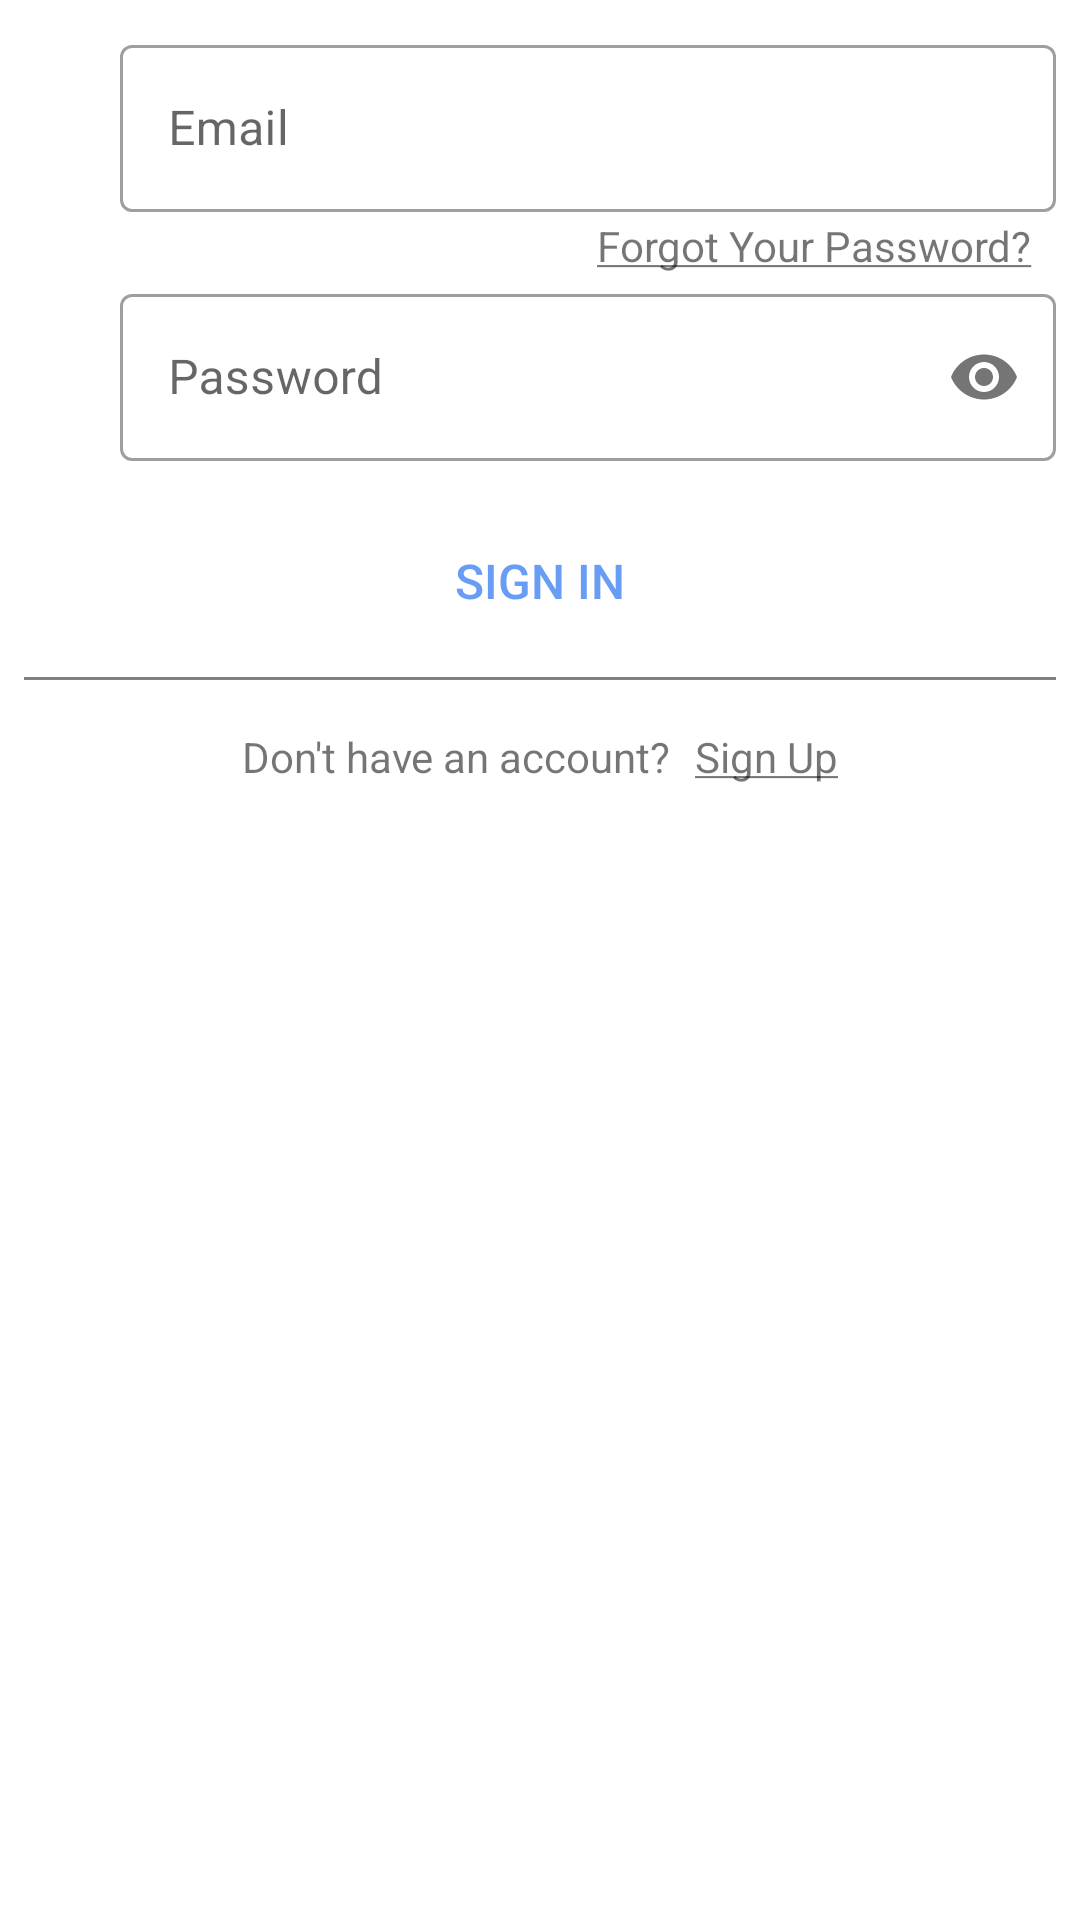

Write the Android layout XML for this screen, with the resource values it uses.
<!-- AndroidManifest.xml: application theme Theme.MiniOLX -->
<!-- res/layout/activity_sign_in.xml -->
<?xml version="1.0" encoding="utf-8"?>
<ScrollView xmlns:android="http://schemas.android.com/apk/res/android"
    xmlns:app="http://schemas.android.com/apk/res-auto"
    xmlns:tools="http://schemas.android.com/tools"
    android:layout_width="match_parent"
    android:layout_height="match_parent">

    <androidx.constraintlayout.widget.ConstraintLayout
        android:layout_width="match_parent"
        android:layout_height="wrap_content"
        android:animateLayoutChanges="true"
        android:padding="8dp"
        tools:context=".activities.SignInActivity">

        <ImageView
            android:id="@+id/iv_person"
            android:layout_width="wrap_content"
            android:layout_height="wrap_content"
            android:layout_marginTop="32dp"
            android:src="@drawable/ic_person"
            app:layout_constraintStart_toStartOf="parent"
            app:layout_constraintTop_toTopOf="parent" />

        <com.google.android.material.textfield.TextInputLayout
            android:id="@+id/container_email_et"
            style="@style/Widget.MaterialComponents.TextInputLayout.OutlinedBox"
            android:layout_width="match_parent"
            android:layout_height="wrap_content"
            android:layout_marginStart="32dp"
            app:layout_constraintBottom_toBottomOf="@id/iv_person"
            app:layout_constraintStart_toEndOf="@id/iv_person"
            app:layout_constraintTop_toTopOf="@id/iv_person">

            <com.google.android.material.textfield.TextInputEditText
                android:id="@+id/et_email"
                android:layout_width="match_parent"
                android:layout_height="wrap_content"
                android:hint="@string/email"
                android:inputType="textEmailAddress" />

        </com.google.android.material.textfield.TextInputLayout>

        <TextView
            android:id="@+id/tv_forgot_password"
            android:layout_width="wrap_content"
            android:layout_height="wrap_content"
            android:layout_marginTop="16dp"
            android:layout_marginEnd="8dp"
            android:layout_marginBottom="16dp"
            android:onClick="forgetPassword"
            android:text="@string/forgot_your_password"
            app:layout_constraintBottom_toTopOf="@id/container_password_et"
            app:layout_constraintEnd_toEndOf="parent"
            app:layout_constraintTop_toBottomOf="@id/container_email_et" />

        <ImageView
            android:id="@+id/iv_lock"
            android:layout_width="wrap_content"
            android:layout_height="wrap_content"
            android:layout_marginTop="32dp"
            android:src="@drawable/ic_lock"
            app:layout_constraintStart_toStartOf="@id/iv_person"
            app:layout_constraintTop_toBottomOf="@id/tv_forgot_password" />

        <com.google.android.material.textfield.TextInputLayout
            android:id="@+id/container_password_et"
            style="@style/Widget.MaterialComponents.TextInputLayout.OutlinedBox"
            android:layout_width="match_parent"
            android:layout_height="wrap_content"
            android:layout_marginStart="32dp"
            app:layout_constraintBottom_toBottomOf="@id/iv_lock"
            app:layout_constraintStart_toEndOf="@id/iv_lock"
            app:layout_constraintTop_toTopOf="@id/iv_lock"
            app:passwordToggleEnabled="true">

            <com.google.android.material.textfield.TextInputEditText
                android:id="@+id/et_password"
                android:layout_width="match_parent"
                android:layout_height="wrap_content"
                android:hint="@string/password"
                android:inputType="textPassword" />

        </com.google.android.material.textfield.TextInputLayout>

        <Button
            android:id="@+id/btn_signin"
            android:layout_width="wrap_content"
            android:layout_height="wrap_content"
            android:layout_marginTop="16dp"
            android:background="@color/transparent"
            android:onClick="signIn"
            android:text="@string/sign_in"
            android:textColor="@color/lighterBlue"
            android:textSize="16sp"
            app:layout_constraintEnd_toEndOf="parent"
            app:layout_constraintStart_toStartOf="parent"
            app:layout_constraintTop_toBottomOf="@id/container_password_et" />

        <ProgressBar
            android:id="@+id/pb_login"
            android:layout_width="wrap_content"
            android:layout_height="wrap_content"
            android:layout_marginTop="16dp"
            android:visibility="gone"
            app:layout_constraintEnd_toEndOf="parent"
            app:layout_constraintStart_toStartOf="parent"
            app:layout_constraintTop_toBottomOf="@id/container_password_et"
            tools:visibility="visible" />

        <View
            android:id="@+id/v_breakline_after_signin_btn"
            android:layout_width="match_parent"
            android:layout_height="1dp"
            android:layout_marginTop="8dp"
            android:background="@color/gray"
            app:layout_constraintTop_toBottomOf="@id/btn_signin" />

        <LinearLayout
            android:id="@+id/ll_reset_container"
            android:layout_width="match_parent"
            android:layout_height="wrap_content"
            android:orientation="vertical"
            android:visibility="gone"
            app:layout_constraintStart_toStartOf="parent"
            app:layout_constraintTop_toBottomOf="@id/v_breakline_after_signin_btn"
            tools:visibility="visible">

            <TextView
                android:id="@+id/tv_reset_link"
                android:layout_width="wrap_content"
                android:layout_height="wrap_content"
                android:layout_marginTop="16dp"
                android:text="@string/reset_link"
                android:textColor="@color/black"
                android:textSize="20sp" />

            <com.google.android.material.textfield.TextInputLayout
                android:id="@+id/container_reset_email_et"
                style="@style/Widget.MaterialComponents.TextInputLayout.OutlinedBox"
                android:layout_width="match_parent"
                android:layout_height="wrap_content"
                android:layout_marginTop="16dp">

                <com.google.android.material.textfield.TextInputEditText
                    android:id="@+id/et_reset_email"
                    android:layout_width="match_parent"
                    android:layout_height="wrap_content"
                    android:hint="@string/email"
                    android:inputType="textEmailAddress" />

            </com.google.android.material.textfield.TextInputLayout>

            <Button
                android:id="@+id/btn_password_reset_link"
                android:layout_width="match_parent"
                android:layout_height="wrap_content"
                android:layout_marginTop="16dp"
                android:background="@color/blue"
                android:onClick="sendPasswordResetLink"
                android:text="@string/send_password_reset_link"
                android:textColor="@color/white"
                android:textSize="16sp" />

            <ProgressBar
                android:id="@+id/pb_password_reset"
                android:layout_width="wrap_content"
                android:layout_height="wrap_content"
                android:layout_gravity="center"
                android:visibility="invisible" />

            <View
                android:id="@+id/v_breakline_after_reset_btn"
                android:layout_width="match_parent"
                android:layout_height="1dp"
                android:layout_marginTop="32dp"
                android:background="@color/gray" />

        </LinearLayout>

        <LinearLayout
            android:id="@+id/ll_signup_container"
            android:layout_width="match_parent"
            android:layout_height="wrap_content"
            android:layout_marginTop="16dp"
            android:gravity="center"
            app:layout_constraintTop_toBottomOf="@id/ll_reset_container">

            <TextView
                android:id="@+id/tv_dont_have_account"
                android:layout_width="wrap_content"
                android:layout_height="wrap_content"
                android:text="@string/dont_have_an_account" />

            <TextView
                android:id="@+id/tv_sign_up"
                android:layout_width="wrap_content"
                android:layout_height="wrap_content"
                android:layout_marginStart="8dp"
                android:onClick="openSignUp"
                android:text="@string/sign_up_underlined" />
        </LinearLayout>

    </androidx.constraintlayout.widget.ConstraintLayout>

</ScrollView>
<!-- resources referenced by this layout -->
<resources>
  <color name="black">#FF000000</color>
  <color name="blue">#4285f4</color>
  <color name="gray">#808080</color>
  <color name="lighterBlue">#689df5</color>
  <color name="transparent">#00000000</color>
  <color name="white">#FFFFFFFF</color>
  <string name="dont_have_an_account">Don\'t have an account?</string>
  <string name="email">Email</string>
  <string name="forgot_your_password"><u>Forgot Your Password?</u></string>
  <string name="password">Password</string>
  <string name="reset_link"><i>Enter the email address you signed up with and we\'ll email you a reset link</i></string>
  <string name="send_password_reset_link">send password reset link</string>
  <string name="sign_in">Sign In</string>
  <string name="sign_up_underlined"><u>Sign Up</u></string>
  <style name="Theme.MiniOLX" parent="Theme.MaterialComponents.DayNight.DarkActionBar">
          
          <item name="colorPrimary">@color/purple_500</item>
          <item name="colorPrimaryVariant">@color/purple_700</item>
          <item name="colorOnPrimary">@color/white</item>
          
          <item name="colorSecondary">@color/teal_200</item>
          <item name="colorSecondaryVariant">@color/teal_700</item>
          <item name="colorOnSecondary">@color/black</item>
          
          <item name="android:statusBarColor" tools:targetApi="l">?attr/colorPrimaryVariant</item>
          
      </style>
  <color name="purple_500">#FF6200EE</color>
  <color name="purple_700">#FF3700B3</color>
  <color name="teal_200">#FF03DAC5</color>
  <color name="teal_700">#FF018786</color>
</resources>
